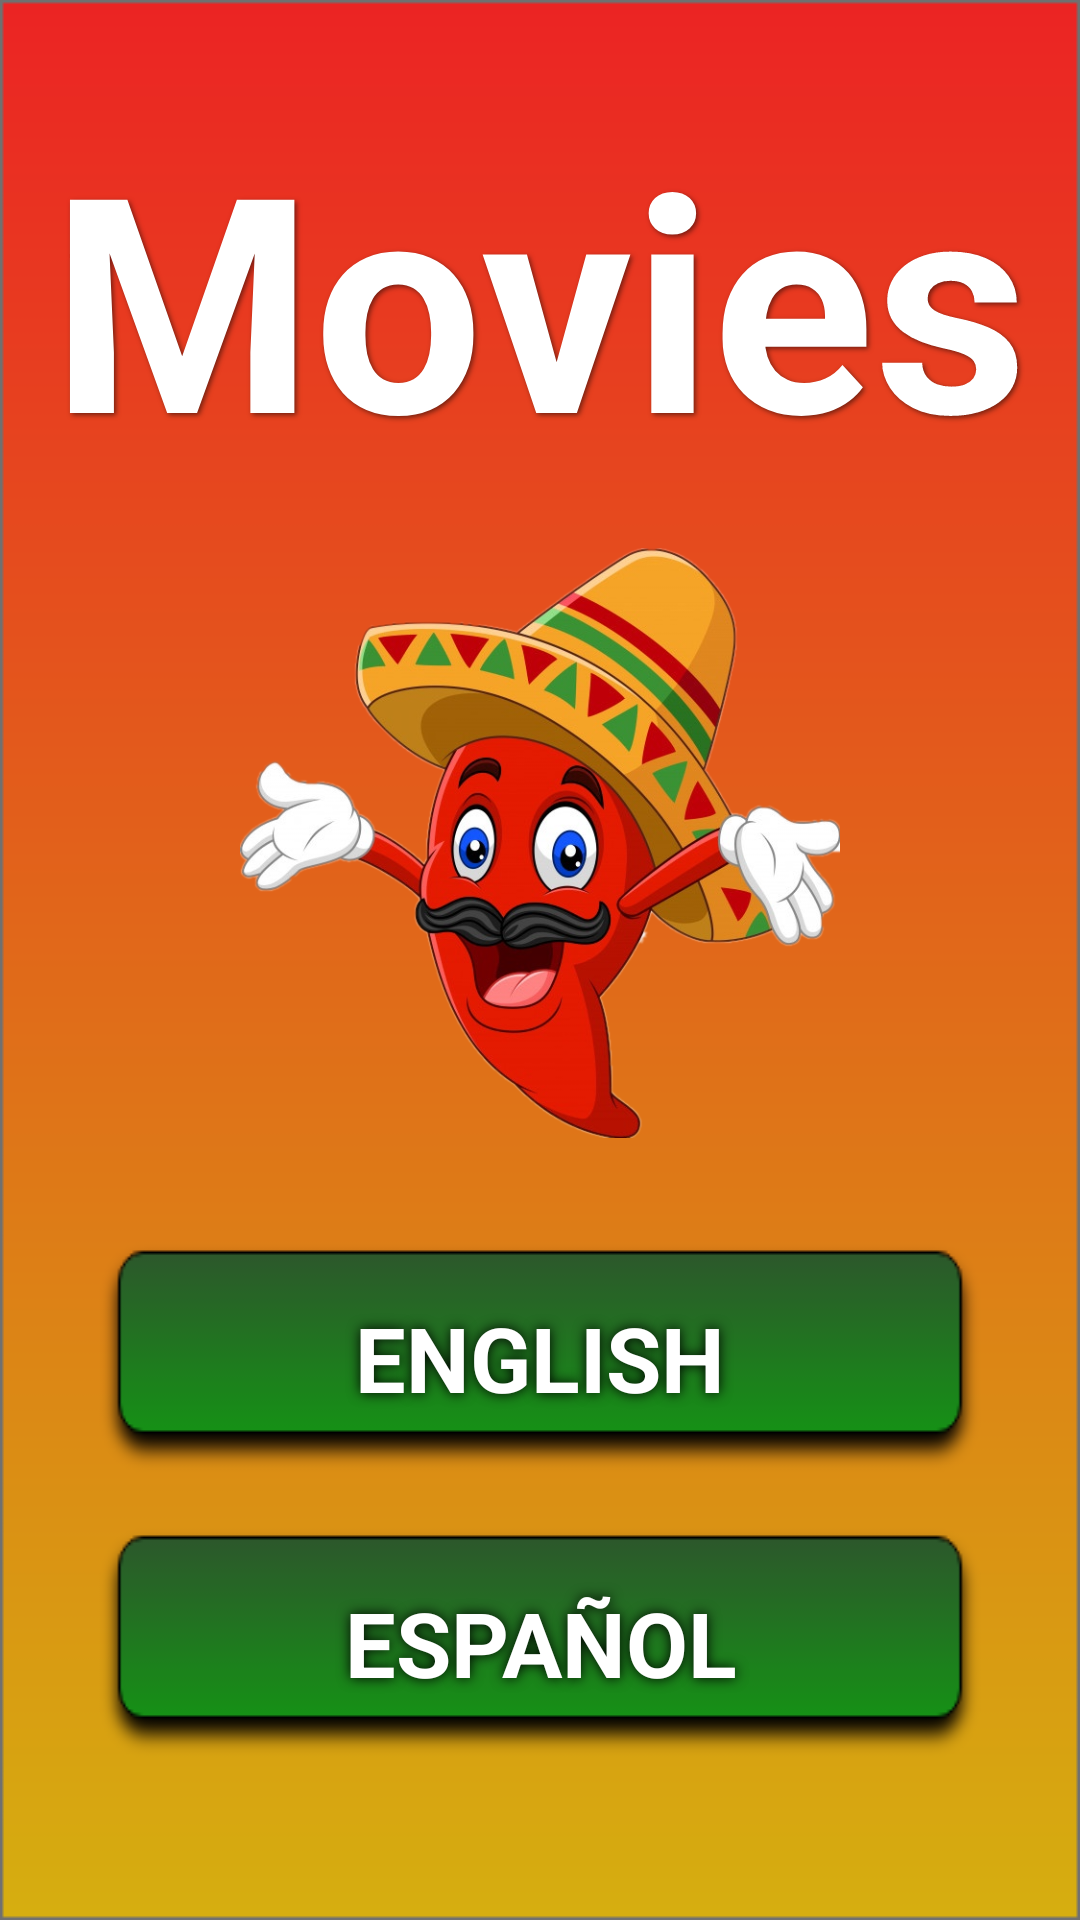

Produce the Android XML layout that renders to this screen, including the resource entries it uses.
<!-- AndroidManifest.xml: application theme Theme.TMDBClient -->
<!-- res/layout/activity_language.xml -->
<?xml version="1.0" encoding="utf-8"?>
<layout xmlns:android="http://schemas.android.com/apk/res/android"
xmlns:app="http://schemas.android.com/apk/res-auto"
xmlns:tools="http://schemas.android.com/tools">

<androidx.constraintlayout.widget.ConstraintLayout
    android:id="@+id/main"
    android:layout_width="match_parent"
    android:layout_height="match_parent"
    android:background="@drawable/degradado_rojo"
    tools:context=".LanguageActivity">

    
    <TextView
        android:id="@+id/textViewTitle"
        android:layout_width="wrap_content"
        android:layout_height="wrap_content"
        android:text="Movies"
        android:textColor="#FFFFFF"
        android:textSize="100sp"
        android:textStyle="bold"
        android:shadowColor="#80000000"
        android:shadowDx="2"
        android:shadowDy="2"
        android:shadowRadius="4"
        app:layout_constraintTop_toTopOf="parent"
        app:layout_constraintStart_toStartOf="parent"
        app:layout_constraintEnd_toEndOf="parent"
        android:layout_marginTop="32dp"/>

    
    <ImageView
        android:id="@+id/imageViewMovies"
        android:layout_width="200dp"
        android:layout_height="200dp"
        android:src="@drawable/chile_animado"
        app:layout_constraintTop_toBottomOf="@id/textViewTitle"
        app:layout_constraintStart_toStartOf="parent"
        app:layout_constraintEnd_toEndOf="parent"
        android:layout_marginTop="16dp"/>

    
    <TextView
        android:id="@+id/en_button1"
        android:layout_width="match_parent"
        android:layout_height="wrap_content"
        android:text="ENGLISH"
        android:textStyle="bold"
        android:textColor="#FFFFFF"
        android:textSize="30sp"
        android:shadowColor="#000000"
        android:shadowRadius="10"
        android:background="@drawable/boton_verde"
        android:gravity="center"
        android:padding="16dp"
        app:layout_constraintTop_toBottomOf="@id/imageViewMovies"
        app:layout_constraintStart_toStartOf="parent"
        app:layout_constraintEnd_toEndOf="parent"
        android:layout_marginTop="32dp"
        android:layout_marginStart="32dp"
        android:layout_marginEnd="32dp"/>

    
    <TextView
        android:id="@+id/es_button2"
        android:layout_width="match_parent"
        android:layout_height="wrap_content"
        android:textStyle="bold"
        android:background="@drawable/boton_verde"
        android:gravity="center"
        android:padding="16dp"
        android:shadowColor="#000000"
        android:shadowRadius="10"
        android:text="ESPAÑOL"
        android:textAllCaps="false"
        android:textColor="#FFFFFF"
        android:textSize="30sp"
        app:layout_constraintTop_toBottomOf="@id/en_button1"
        app:layout_constraintStart_toStartOf="parent"
        app:layout_constraintEnd_toEndOf="parent"
        android:layout_marginTop="16dp"
        android:layout_marginStart="32dp"
        android:layout_marginEnd="32dp"/>

</androidx.constraintlayout.widget.ConstraintLayout>

</layout>
<!-- resources referenced by this layout -->
<resources>
  <!-- drawable boton_verde: png bitmap (drawable, 3300 bytes) -->
  <!-- drawable chile_animado: png bitmap (drawable, 347294 bytes) -->
  <!-- drawable degradado_rojo: png bitmap (drawable, 7875 bytes) -->
  <style name="Theme.TMDBClient" parent="Theme.MaterialComponents.DayNight.NoActionBar">
          
          <item name="colorPrimary">@color/colorPrimary</item>
          <item name="colorPrimaryVariant">@color/colorPrimaryDark</item>
          <item name="colorOnPrimary">@color/white</item>
          
          <item name="colorSecondary">@color/colorAccent</item>
          <item name="colorSecondaryVariant">@color/colorAccent</item>
          <item name="colorOnSecondary">@color/colorPrimaryDark</item>
          
          <item name="android:statusBarColor" tools:targetApi="l">@color/colorAccent</item>
          
      </style>
  <color name="colorPrimary">#333135</color>
  <color name="colorPrimaryDark">#1E1E1F</color>
  <color name="white">#FFFFFFFF</color>
  <color name="colorAccent">#171B1B</color>
</resources>
